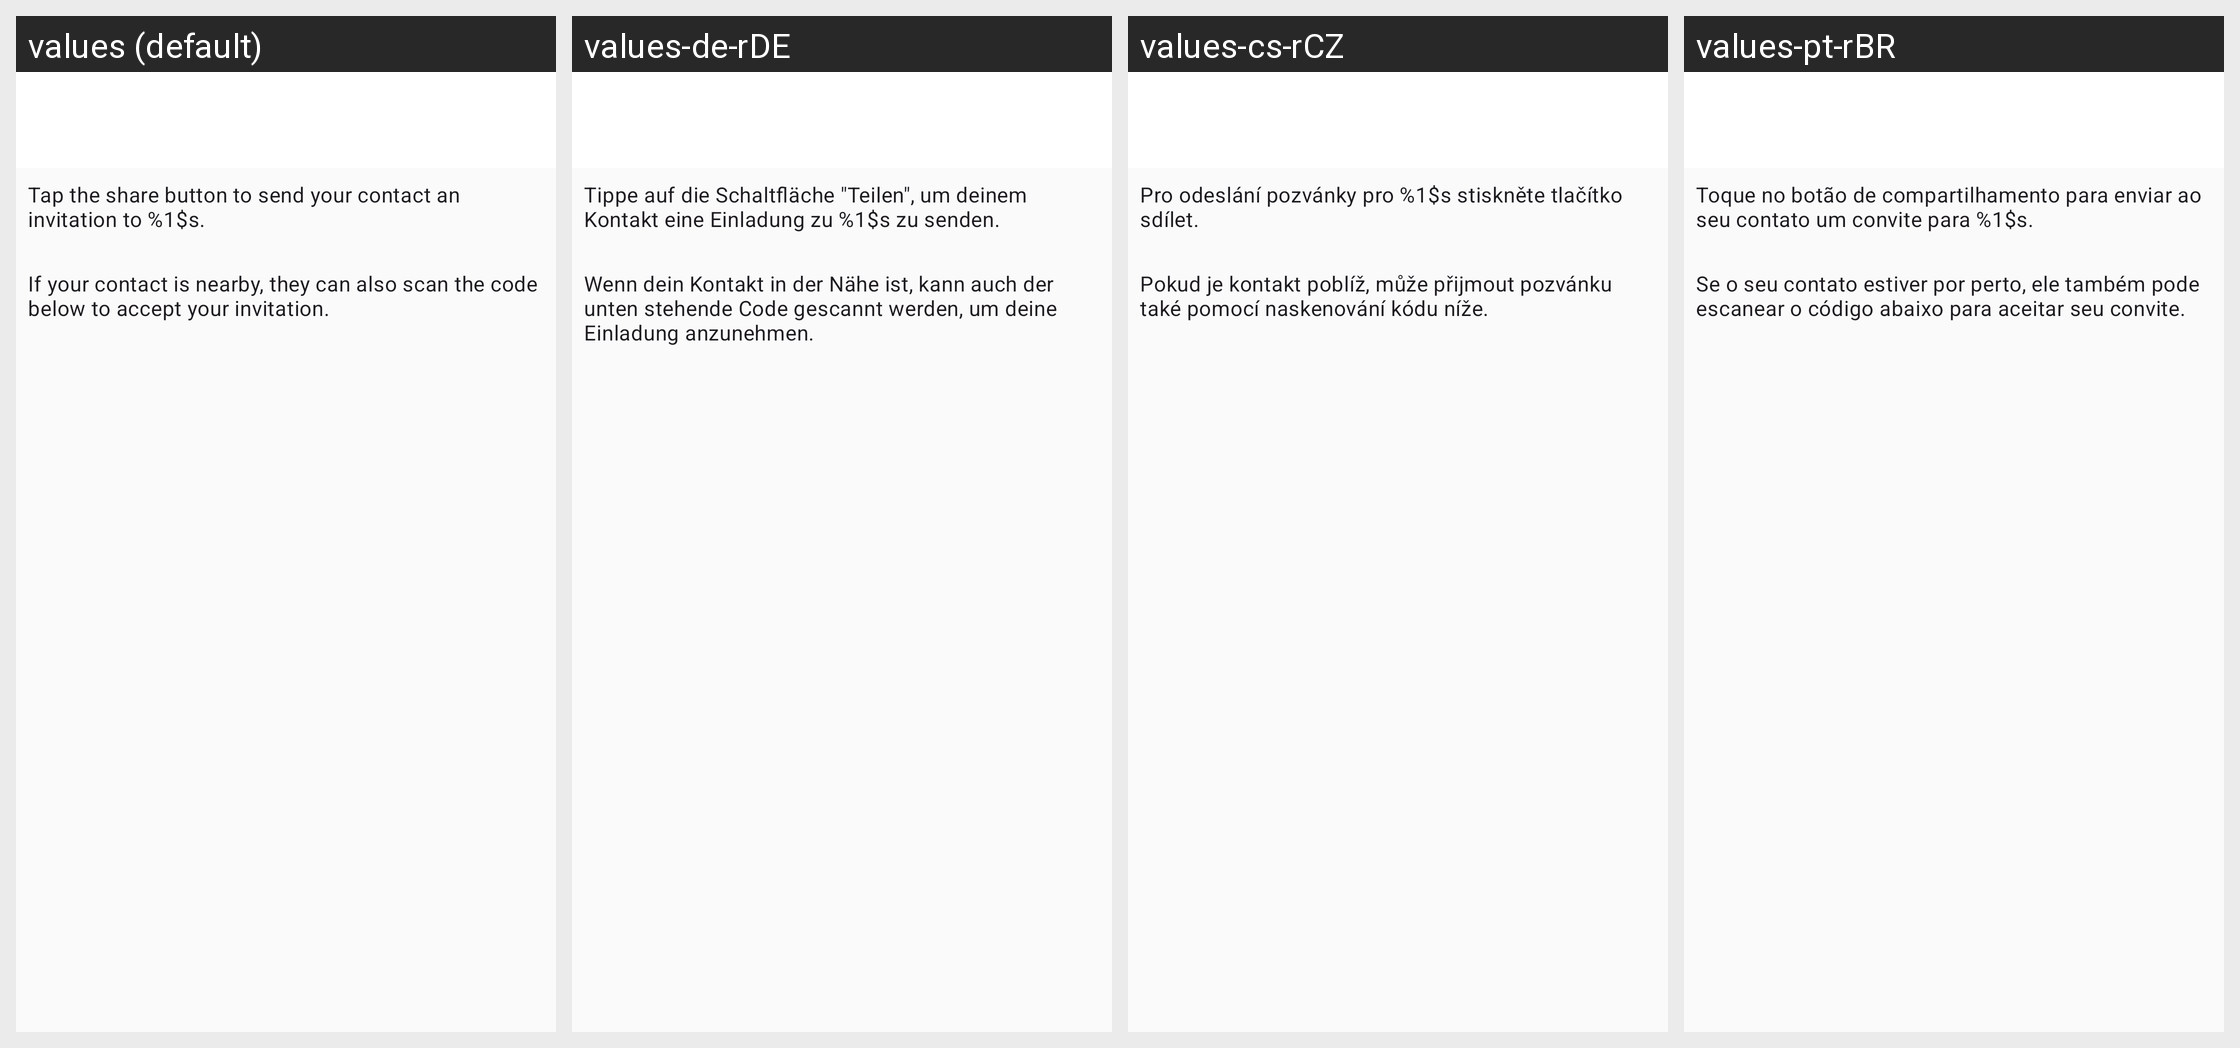

Translations of the strings shown on this Android screen, per locale in the grid:
Android screen res/layout/activity_easy_invite.xml rendered under 4 locales, left to right: values (default), values-de-rDE, values-cs-rCZ, values-pt-rBR. Device: Nexus 5 (rendered at 1080×1920; each locale shown at half size, 540×960, under a caption strip naming it); theme ConversationsTheme.
Other locales in the repository, not shown: values-ar-rSA, values-az-rAZ, values-bg-rBG, values-ca-rES, values-ceb-rPH, values-el-rGR, values-es-rES, values-eu-rES, values-fil-rPH, values-fr-rFR, values-gl-rES, values-in-rID, values-it-rIT, values-ja-rJP, values-kn-rIN, values-nl-rNL, values-pl-rPL, values-pt-rPT, values-ro-rRO, values-ru-rRU, values-sv-rSE, values-th-rTH, values-tl-rPH, values-tr-rTR, values-uk-rUA, values-zh-rCN, values-zh-rTW.
Strings drawn on this screen, with the default value and each locale's value (text and hints the layout hard-codes, and strings that could not be matched under every locale, appear in the picture but are not listed):

tap_share_button_send_invite
  values: Tap the share button to send your contact an invitation to %1$s.
  values-de-rDE: Tippe auf die Schaltfläche "Teilen", um deinem Kontakt eine Einladung zu %1$s zu senden.
  values-cs-rCZ: Pro odeslání pozvánky pro %1$s stiskněte tlačítko sdílet.
  values-pt-rBR: Toque no botão de compartilhamento para enviar ao seu contato um convite para %1$s.

if_contact_is_nearby_use_qr
  values: If your contact is nearby, they can also scan the code below to accept your invitation.
  values-de-rDE: Wenn dein Kontakt in der Nähe ist, kann auch der unten stehende Code gescannt werden, um deine Einladung anzunehmen.
  values-cs-rCZ: Pokud je kontakt poblíž, může přijmout pozvánku také pomocí naskenování kódu níže.
  values-pt-rBR: Se o seu contato estiver por perto, ele também pode escanear o código abaixo para aceitar seu convite.
